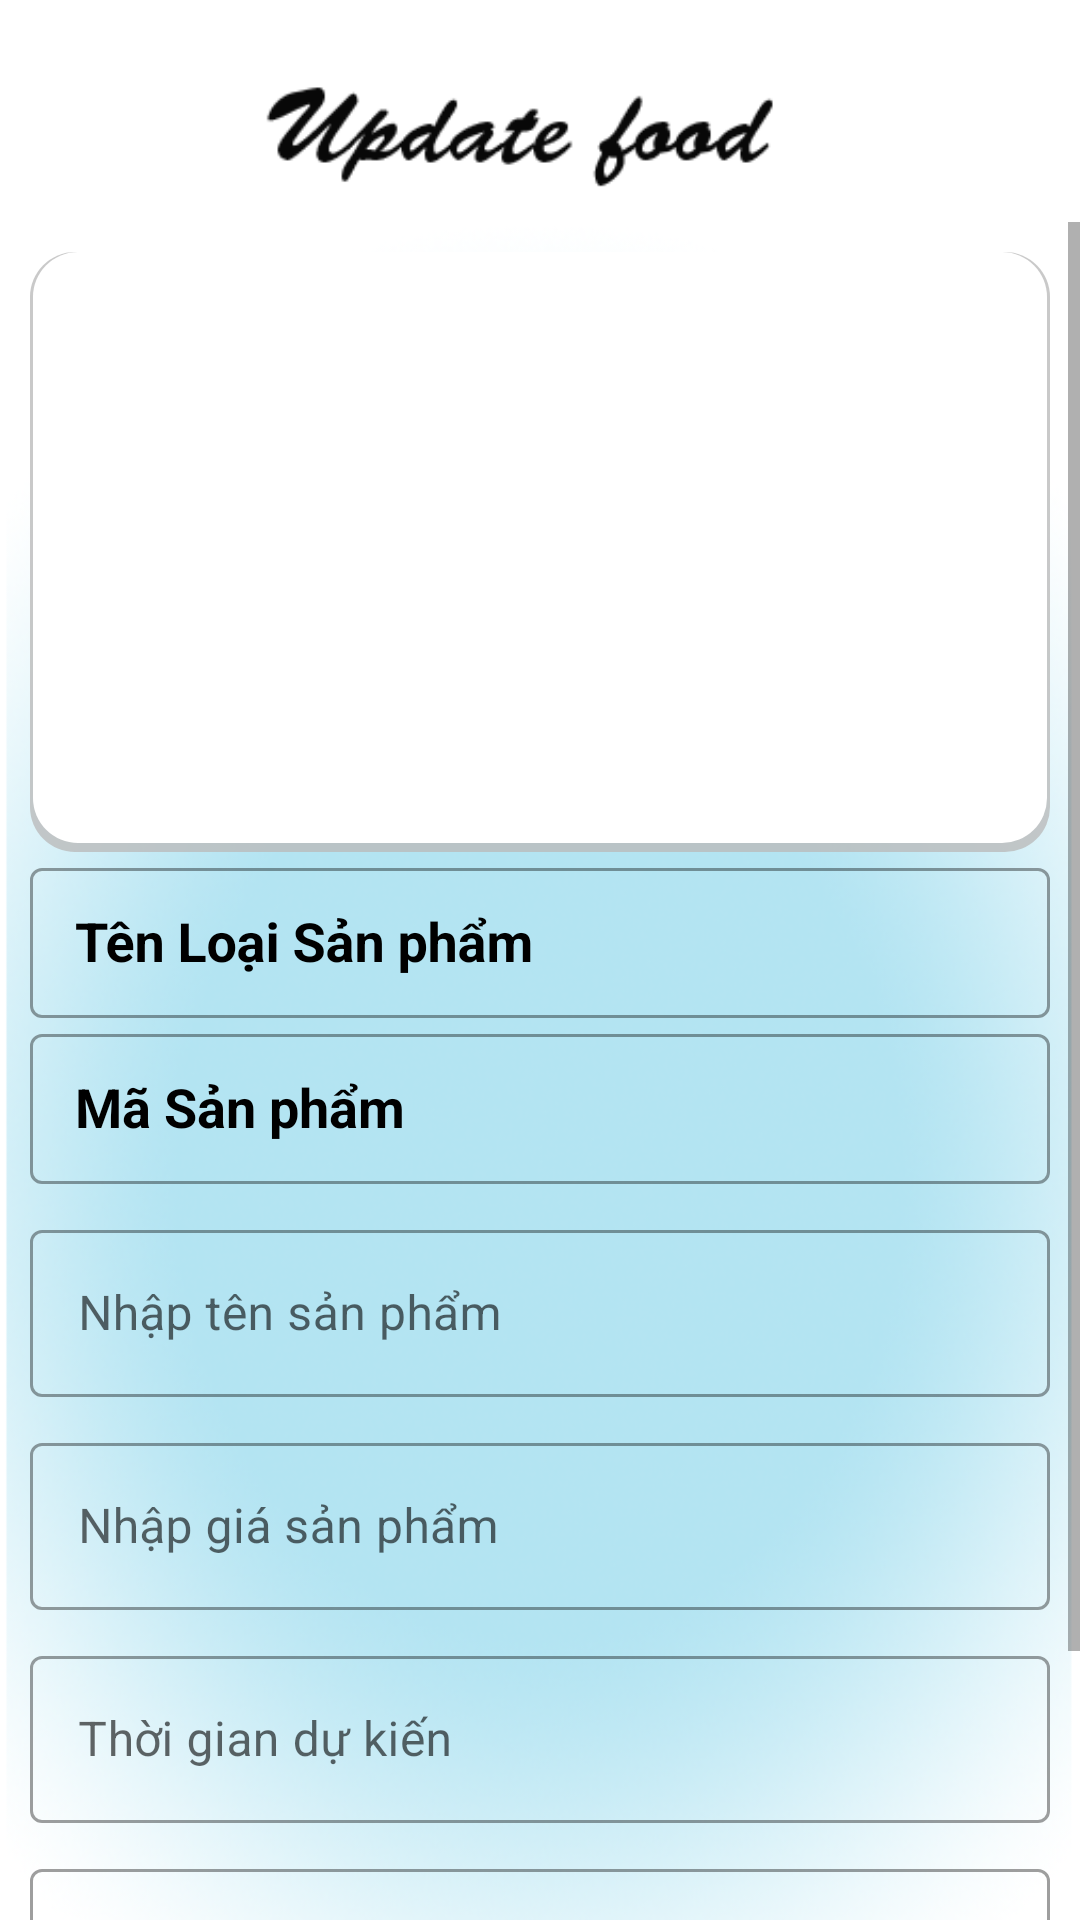

Android layout source for this screen:
<!-- AndroidManifest.xml: application theme Theme.MyApplication -->
<!-- res/layout/layout_updatesanpham.xml -->
<?xml version="1.0" encoding="utf-8"?>
<LinearLayout xmlns:android="http://schemas.android.com/apk/res/android"
    android:layout_width="match_parent"
    android:background="@drawable/bg_add_food"
    android:orientation="vertical"
    android:layout_height="match_parent">

    <ImageView
        android:layout_width="wrap_content"
        android:layout_height="54dp"
        android:layout_gravity="center"
        android:layout_marginTop="20dp"
        android:src="@drawable/update_sp" />

    <ScrollView
        android:layout_width="match_parent"
        android:layout_height="match_parent">
        <LinearLayout
            android:layout_width="match_parent"
            android:layout_margin="10dp"
            android:orientation="vertical"
            android:layout_height="match_parent">
            <LinearLayout
                android:layout_width="match_parent"
                android:layout_height="200dp"
                android:background="@drawable/background_box_shadowww"
                android:gravity="center"
                android:padding="10dp">

                <ImageView
                    android:id="@+id/btn_upload"
                    android:layout_width="match_parent"
                    android:layout_height="210dp"
                    android:layout_gravity="center"
                    android:layout_marginBottom="20dp"
                    android:scaleType="centerCrop"
                    android:src="@drawable/img1" />

            </LinearLayout>
            <com.google.android.material.textfield.TextInputLayout
                android:id="@+id/tv_tenLoai"
                android:layout_width="match_parent"
                android:layout_height="wrap_content"
                android:hint="Tên Loại Sản phẩm"
                android:textColorHint="@color/black"
                style="@style/Widget.MaterialComponents.TextInputLayout.OutlinedBox"
                >
                <com.google.android.material.textfield.MaterialAutoCompleteTextView
                    android:layout_width="match_parent"
                    android:layout_height="50dp"
                    android:padding="15dp"
                    android:textStyle="bold"
                    android:enabled="false"
                    />
            </com.google.android.material.textfield.TextInputLayout>
            <com.google.android.material.textfield.TextInputLayout
                android:id="@+id/tv_ma_spUP"
                android:layout_width="match_parent"
                android:layout_height="wrap_content"
                android:hint="Mã Sản phẩm"
                android:textColorHint="@color/black"
                style="@style/Widget.MaterialComponents.TextInputLayout.OutlinedBox"
                >
                <com.google.android.material.textfield.MaterialAutoCompleteTextView
                    android:layout_width="match_parent"
                    android:layout_height="50dp"
                    android:padding="15dp"
                    android:textStyle="bold"
                    android:enabled="false"
                    />
            </com.google.android.material.textfield.TextInputLayout>
            <com.google.android.material.textfield.TextInputLayout
                android:id="@+id/ed_name_spUP"
                android:layout_width="match_parent"
                android:layout_height="wrap_content"
                android:hint="Nhập tên sản phẩm"
                android:layout_marginTop="@dimen/magin_update"
                style="@style/Widget.MaterialComponents.TextInputLayout.OutlinedBox"
                >
                <com.google.android.material.textfield.TextInputEditText
                    android:layout_width="match_parent"
                    android:layout_height="wrap_content"
                    />
            </com.google.android.material.textfield.TextInputLayout>

            <com.google.android.material.textfield.TextInputLayout
                android:id="@+id/ed_gia_spUP"
                android:layout_width="match_parent"
                android:layout_height="wrap_content"
                android:layout_marginTop="@dimen/magin_update"
                android:hint="Nhập giá sản phẩm"
                style="@style/Widget.MaterialComponents.TextInputLayout.OutlinedBox"
                >
                <com.google.android.material.textfield.TextInputEditText
                    android:layout_width="match_parent"
                    android:layout_height="wrap_content"
                    android:inputType="number"
                    />
            </com.google.android.material.textfield.TextInputLayout>
            <com.google.android.material.textfield.TextInputLayout
                android:id="@+id/ed_timeUP"
                android:layout_width="match_parent"
                android:layout_height="wrap_content"
                android:layout_marginTop="@dimen/magin_update"
                android:hint="Thời gian dự kiến"
                style="@style/Widget.MaterialComponents.TextInputLayout.OutlinedBox"
                >
                <com.google.android.material.textfield.TextInputEditText
                    android:layout_width="match_parent"
                    android:layout_height="wrap_content"
                    android:inputType="number"
                    />
            </com.google.android.material.textfield.TextInputLayout>

            <com.google.android.material.textfield.TextInputLayout
                android:id="@+id/ed_motaUP"
                android:layout_width="match_parent"
                android:layout_height="wrap_content"
                android:layout_marginTop="@dimen/magin_update"
                android:hint="Mô tả sản phẩm"
                style="@style/Widget.MaterialComponents.TextInputLayout.OutlinedBox"
                >
                <com.google.android.material.textfield.TextInputEditText
                    android:layout_width="match_parent"
                    android:layout_height="wrap_content"
                    />
            </com.google.android.material.textfield.TextInputLayout>
            <Button
                android:layout_gravity="center"
                android:id="@+id/btn_update_Sp"
                android:layout_width="wrap_content"
                android:layout_height="wrap_content"
                android:backgroundTint="@color/black"
                android:textColor="@color/white"
                android:textSize="16dp"
                android:textStyle="bold"
                android:layout_marginTop="@dimen/magin_botom"
                android:text="Update"/>
        </LinearLayout>

    </ScrollView>

</LinearLayout>
<!-- resources referenced by this layout -->
<resources>
  <color name="black">#FF000000</color>
  <color name="white">#FFFFFFFF</color>
  <dimen name="magin_botom">20dp</dimen>
  <dimen name="magin_update">10dp</dimen>
  <!-- drawable background_box_shadowww (drawable) -->
  <?xml version="1.0" encoding="utf-8"?>
  <layer-list xmlns:android="http://schemas.android.com/apk/res/android">
      <item>
          <shape android:shape="rectangle">
              <solid android:color="#CABBBBBB"/>
              <corners android:radius="15dp" />
          </shape>
      </item>
  
      <item
          android:left="1dp"
          android:right="1dp"
          android:top="0dp"
          android:bottom="3dp">
          <shape android:shape="rectangle">
              <solid android:color="@android:color/white"/>
              <corners android:radius="15dp" />
          </shape>
      </item>
  </layer-list>
  <!-- drawable bg_add_food: png bitmap (drawable, 151463 bytes) -->
  <!-- drawable update_sp: png bitmap (drawable, 5869 bytes) -->
  <style name="Theme.MyApplication" parent="Theme.MaterialComponents.DayNight.NoActionBar">
          
          <item name="colorPrimary">@color/purple_500</item>
          <item name="colorPrimaryVariant">@color/purple_700</item>
          <item name="colorOnPrimary">@color/white</item>
          
          <item name="colorSecondary">@color/teal_200</item>
          <item name="colorSecondaryVariant">@color/teal_700</item>
          <item name="colorOnSecondary">@color/black</item>
          
          <item name="android:statusBarColor">@color/status</item>
          
      </style>
  <color name="purple_500">#FF6200EE</color>
  <color name="purple_700">#FF3700B3</color>
  <color name="teal_200">#FF03DAC5</color>
  <color name="teal_700">#FF018786</color>
  <color name="status">#15C1B1</color>
</resources>
